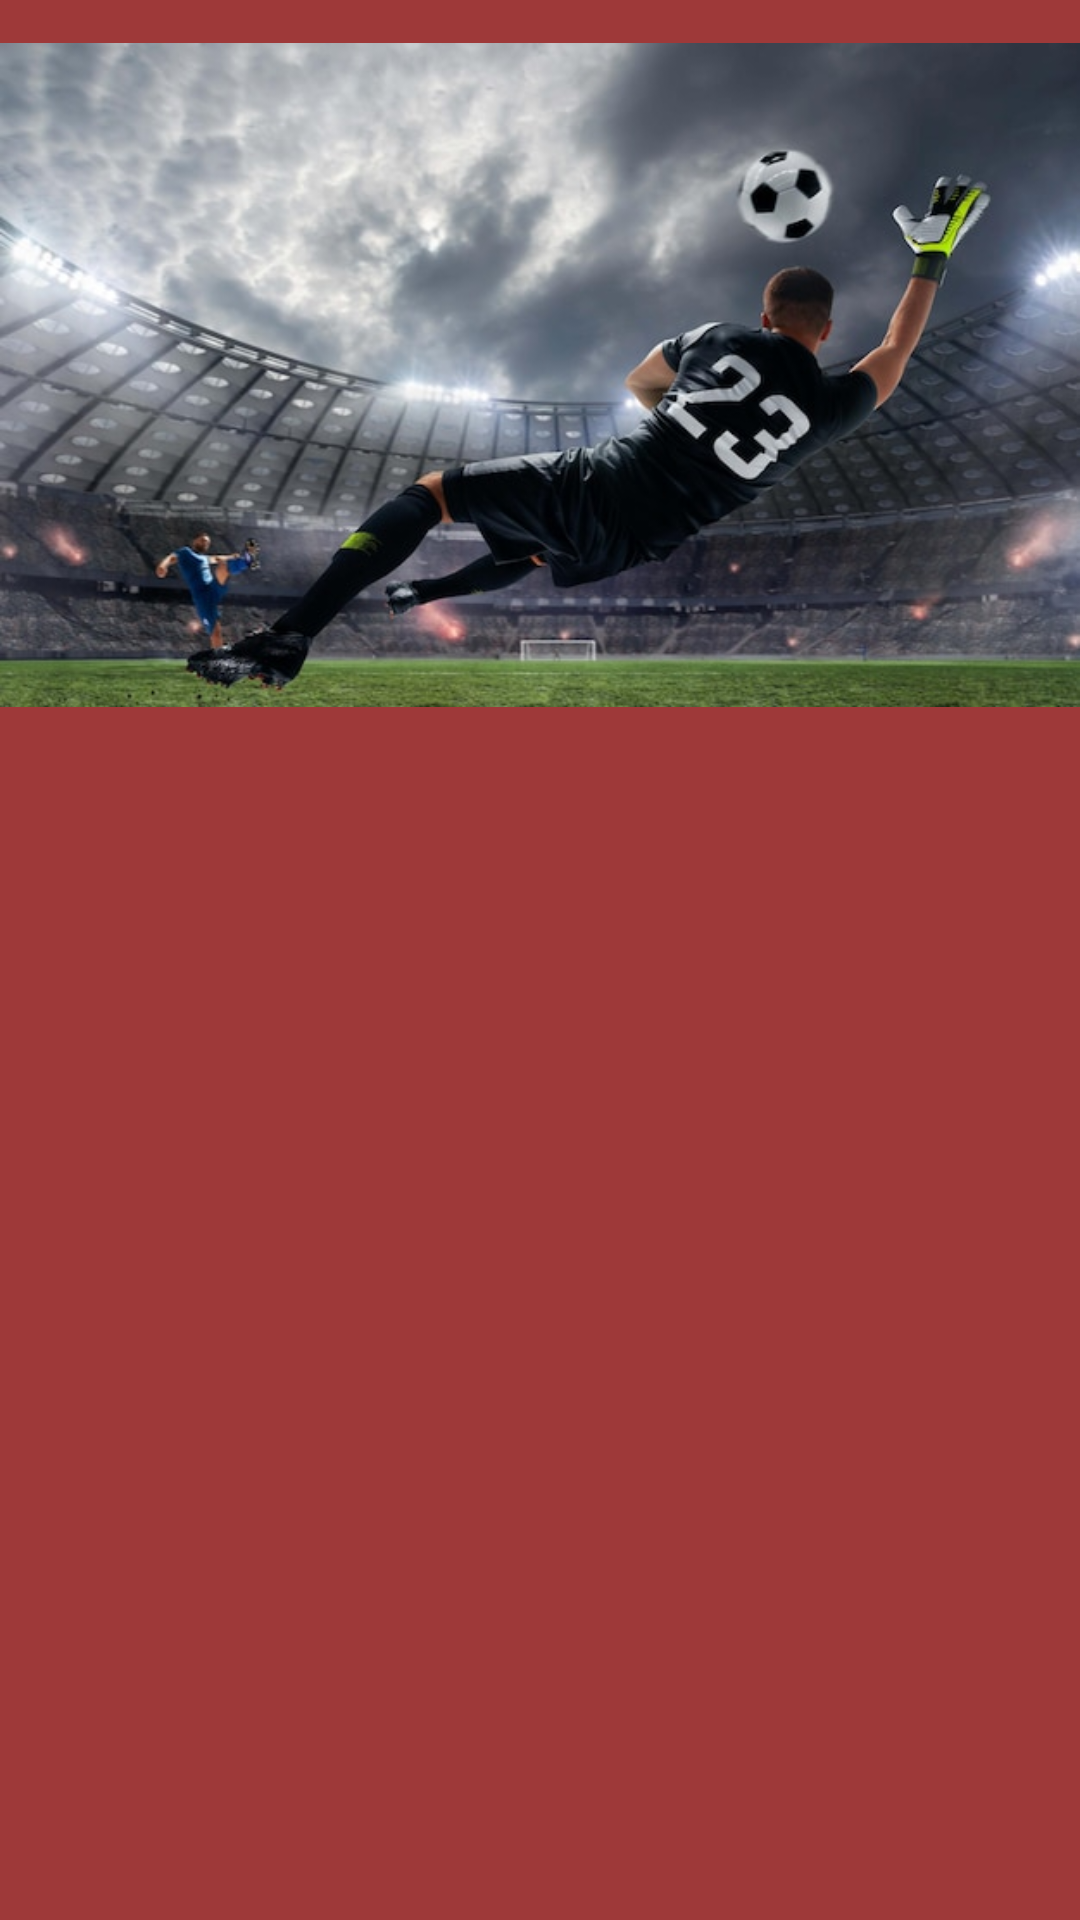

The Android layout XML behind this screen, and the referenced resources:
<!-- AndroidManifest.xml: application theme Theme.Cive_Field_Cup -->
<!-- res/layout/nav2_header.xml -->
<?xml version="1.0" encoding="utf-8"?>

<LinearLayout xmlns:android="http://schemas.android.com/apk/res/android"
    xmlns:tools="http://schemas.android.com/tools"
    android:orientation="vertical"
    android:background="#9E3939"
    android:layout_width="match_parent"
    android:layout_height="match_parent">

    <ImageView
        android:layout_width="match_parent"
        android:layout_height="250sp"
        android:src="@drawable/p5"
        tools:ignore="ContentDescription" />
</LinearLayout>
<!-- resources referenced by this layout -->
<resources>
  <!-- drawable p5: jpg bitmap (drawable, 62042 bytes) -->
  <style name="Theme.Cive_Field_Cup" parent="Base.Theme.Cive_Field_Cup" />
  <style name="Base.Theme.Cive_Field_Cup" parent="Theme.Material3.DayNight.NoActionBar">
          
          
      </style>
</resources>
